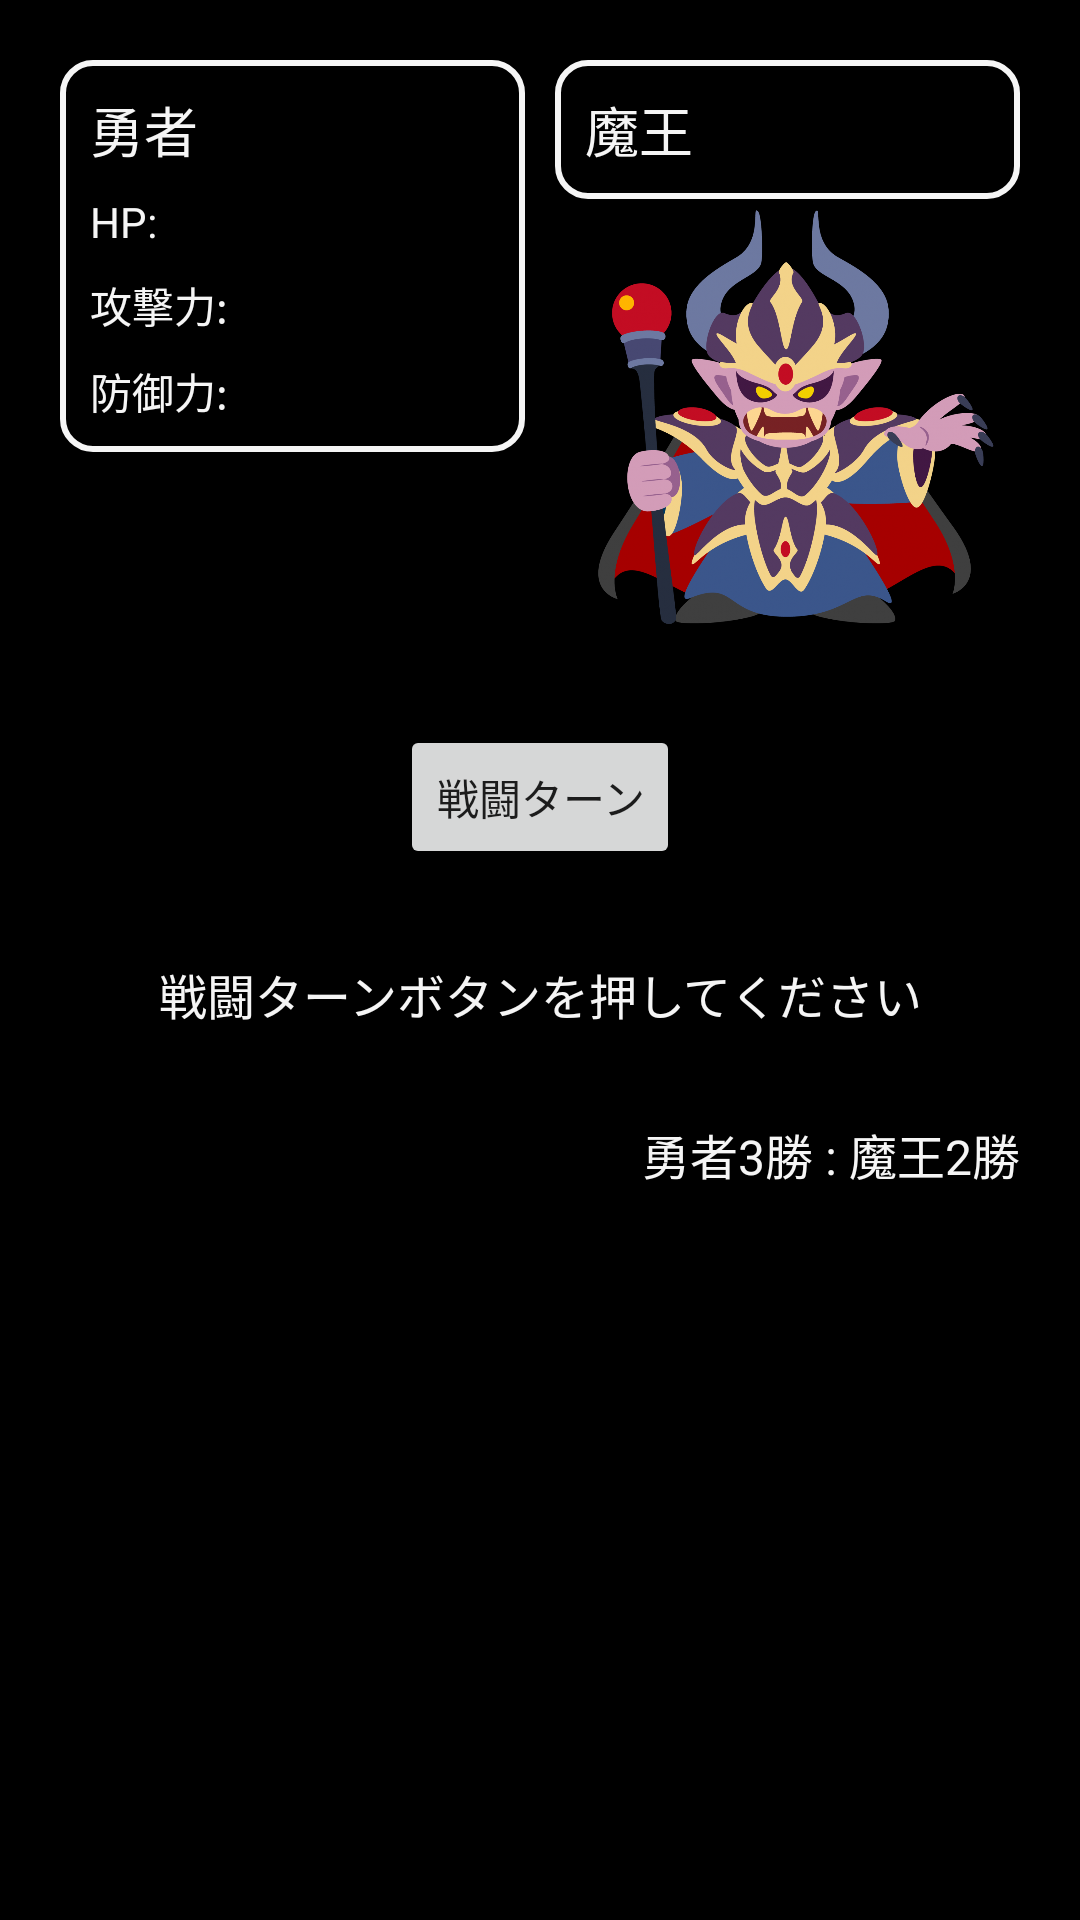

Android layout source for this screen:
<!-- AndroidManifest.xml: application theme Theme.CheatDemoApp -->
<!-- res/layout/fragment_battle.xml -->
<?xml version="1.0" encoding="utf-8"?>
<androidx.constraintlayout.widget.ConstraintLayout xmlns:android="http://schemas.android.com/apk/res/android"
    xmlns:app="http://schemas.android.com/apk/res-auto"
    xmlns:tools="http://schemas.android.com/tools"
    android:layout_width="match_parent"
    android:layout_height="match_parent"
    android:padding="20dp"
    android:background="@color/black"
    tools:context=".MainActivity">

    <androidx.constraintlayout.widget.ConstraintLayout
        android:id="@+id/layout_status"
        android:layout_width="0dp"
        android:layout_height="wrap_content"
        app:layout_constraintTop_toTopOf="parent"
        app:layout_constraintStart_toStartOf="parent"
        app:layout_constraintEnd_toEndOf="parent"
        >
        <LinearLayout
            android:id="@+id/layout_brave"
            android:layout_width="0dp"
            android:layout_height="wrap_content"
            android:background="@drawable/layout_shape"
            android:padding="10dp"
            android:orientation="vertical"
            app:layout_constraintTop_toTopOf="parent"
            app:layout_constraintStart_toStartOf="parent"
            app:layout_constraintEnd_toStartOf="@id/layout_satan"
            >
            <TextView
                android:id="@+id/text_brave"
                android:layout_width="match_parent"
                android:layout_height="wrap_content"
                android:text="勇者"
                android:textColor="@color/whitesmoke"
                android:textSize="18dp"
                />
            <LinearLayout
                android:layout_width="match_parent"
                android:layout_height="wrap_content"
                android:layout_marginTop="8dp"
                android:orientation="horizontal"
                >
                <TextView
                    android:id="@+id/text_brave_hp"
                    android:layout_width="wrap_content"
                    android:layout_height="wrap_content"
                    android:text="HP: "
                    android:textColor="@color/whitesmoke"
                    android:textSize="14dp"
                    />
                <TextView
                    android:id="@+id/text_brave_hp_value"
                    android:layout_width="wrap_content"
                    android:layout_height="wrap_content"
                    android:text=""
                    android:textColor="@color/whitesmoke"
                    android:textSize="14dp"
                    />
            </LinearLayout>
            <LinearLayout
                android:layout_width="match_parent"
                android:layout_height="wrap_content"
                android:layout_marginTop="8dp"
                android:orientation="horizontal"
                >
                <TextView
                    android:id="@+id/text_brave_attack"
                    android:layout_width="wrap_content"
                    android:layout_height="wrap_content"
                    android:text="攻撃力: "
                    android:textColor="@color/whitesmoke"
                    android:textSize="14dp"
                    />
                <TextView
                    android:id="@+id/text_brave_attack_value"
                    android:layout_width="wrap_content"
                    android:layout_height="wrap_content"
                    android:text=""
                    android:textColor="@color/whitesmoke"
                    android:textSize="14dp"
                    />
            </LinearLayout>
            <LinearLayout
                android:layout_width="match_parent"
                android:layout_height="wrap_content"
                android:layout_marginTop="8dp"
                android:orientation="horizontal"
                >
                <TextView
                    android:id="@+id/text_brave_defence"
                    android:layout_width="wrap_content"
                    android:layout_height="wrap_content"
                    android:text="防御力: "
                    android:textColor="@color/whitesmoke"
                    android:textSize="14dp"
                    />
                <TextView
                    android:id="@+id/text_brave_defence_value"
                    android:layout_width="wrap_content"
                    android:layout_height="wrap_content"
                    android:text=""
                    android:textColor="@color/whitesmoke"
                    android:textSize="14dp"
                    />
            </LinearLayout>
        </LinearLayout>
        <androidx.constraintlayout.widget.ConstraintLayout
            android:id="@+id/layout_satan"
            android:layout_width="0dp"
            android:layout_height="wrap_content"
            android:layout_marginLeft="10dp"
            app:layout_constraintTop_toTopOf="parent"
            app:layout_constraintStart_toEndOf="@id/layout_brave"
            app:layout_constraintEnd_toEndOf="parent"
            >
            <LinearLayout
                android:id="@+id/layout_satan_status"
                android:layout_width="match_parent"
                android:layout_height="wrap_content"
                android:background="@drawable/layout_shape"
                android:orientation="vertical"
                app:layout_constraintTop_toTopOf="parent"
                app:layout_constraintEnd_toEndOf="parent"
                >
                <TextView
                    android:layout_width="match_parent"
                    android:layout_height="wrap_content"
                    android:text="魔王"
                    android:textColor="@color/whitesmoke"
                    android:textSize="18dp"
                    />
            </LinearLayout>
            <LinearLayout
                android:layout_width="match_parent"
                android:layout_height="wrap_content"
                android:orientation="vertical"
                app:layout_constraintTop_toBottomOf="@id/layout_satan_status"
                app:layout_constraintEnd_toEndOf="parent"
                >
                <ImageView
                    android:id="@+id/image_satan"
                    android:layout_width="match_parent"
                    android:layout_height="wrap_content"
                    android:src="@mipmap/sozai_image_maou"
                    android:adjustViewBounds="true"
                    />
            </LinearLayout>
        </androidx.constraintlayout.widget.ConstraintLayout>
    </androidx.constraintlayout.widget.ConstraintLayout>

    <androidx.constraintlayout.widget.ConstraintLayout
        android:id="@+id/layout_command"
        android:layout_width="match_parent"
        android:layout_height="wrap_content"
        android:orientation="horizontal"
        app:layout_constraintEnd_toEndOf="parent"
        app:layout_constraintStart_toStartOf="parent"
        app:layout_constraintTop_toBottomOf="@id/layout_status"
        >
        <Button
            android:id="@+id/button_turn"
            android:layout_width="wrap_content"
            android:layout_height="wrap_content"
            android:layout_marginTop="30dp"
            android:visibility="visible"
            android:text="戦闘ターン"
            app:layout_constraintTop_toTopOf="parent"
            app:layout_constraintBottom_toBottomOf="parent"
            app:layout_constraintEnd_toEndOf="parent"
            app:layout_constraintStart_toStartOf="parent"
            />
        <Button
            android:id="@+id/button_next"
            android:layout_width="wrap_content"
            android:layout_height="wrap_content"
            android:layout_marginTop="30dp"
            android:visibility="gone"
            android:text="もう一度闘う"
            app:layout_constraintTop_toTopOf="parent"
            app:layout_constraintBottom_toBottomOf="parent"
            app:layout_constraintEnd_toEndOf="parent"
            app:layout_constraintStart_toStartOf="parent"
            />
    </androidx.constraintlayout.widget.ConstraintLayout>
    <TextView
        android:id="@+id/text_cornerman"
        android:layout_width="wrap_content"
        android:layout_height="wrap_content"
        android:layout_marginTop="30dp"
        android:text="戦闘ターンボタンを押してください"
        android:textColor="@color/whitesmoke"
        android:textSize="16dp"
        app:layout_constraintEnd_toEndOf="parent"
        app:layout_constraintStart_toStartOf="parent"
        app:layout_constraintTop_toBottomOf="@id/layout_command"
        />
    <TextView
        android:id="@+id/text_score"
        android:layout_width="wrap_content"
        android:layout_height="wrap_content"
        android:layout_marginTop="30dp"
        android:text="勇者3勝 : 魔王2勝"
        android:textColor="@color/whitesmoke"
        android:textSize="16dp"
        app:layout_constraintEnd_toEndOf="parent"
        app:layout_constraintTop_toBottomOf="@id/text_cornerman"
        />

</androidx.constraintlayout.widget.ConstraintLayout>
<!-- resources referenced by this layout -->
<resources>
  <color name="black">#FF000000</color>
  <color name="whitesmoke">#f5f5f5</color>
  <!-- drawable layout_shape (drawable) -->
  <?xml version="1.0" encoding="utf-8"?>
  <shape xmlns:android="http://schemas.android.com/apk/res/android" >
  
      <corners android:radius="10dp" />
  
      <padding
          android:bottom="10dp"
          android:left="10dp"
          android:right="10dp"
          android:top="10dp" />
  
      
  
      <solid android:color="#000000" />
  
      <stroke
          android:width="2dp"
          android:color="#f5f5f5" />
  
  </shape>
  <!-- mipmap sozai_image_maou: png bitmap (mipmap-xhdpi, 556351 bytes) -->
  <style name="Theme.CheatDemoApp" parent="Theme.MaterialComponents.DayNight.DarkActionBar">
          
          <item name="colorPrimary">@color/purple_500</item>
          <item name="colorPrimaryVariant">@color/purple_700</item>
          <item name="colorOnPrimary">@color/white</item>
          
          <item name="colorSecondary">@color/teal_200</item>
          <item name="colorSecondaryVariant">@color/teal_700</item>
          <item name="colorOnSecondary">@color/black</item>
          
          <item name="android:statusBarColor">?attr/colorPrimaryVariant</item>
          
      </style>
  <color name="purple_500">#FF6200EE</color>
  <color name="purple_700">#FF3700B3</color>
  <color name="white">#FFFFFFFF</color>
  <color name="teal_200">#FF03DAC5</color>
  <color name="teal_700">#FF018786</color>
</resources>
